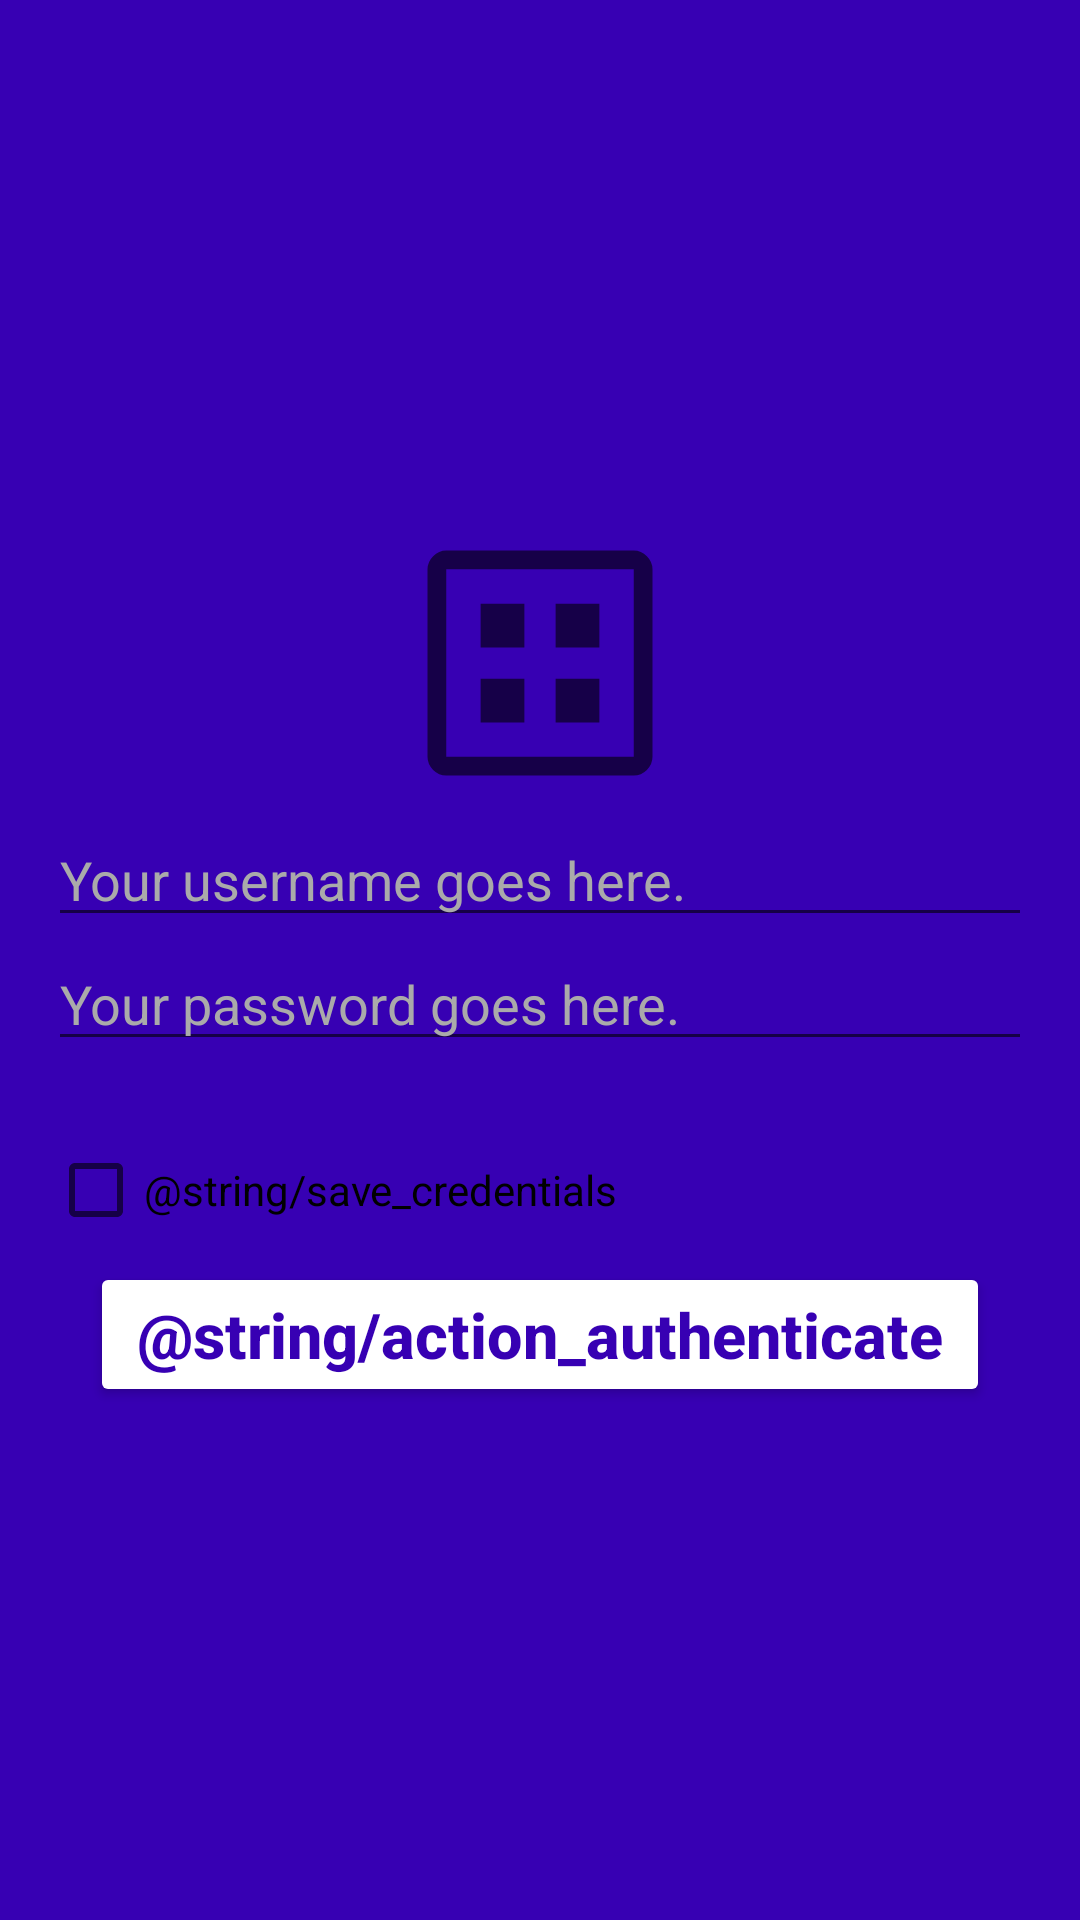

Write the Android layout XML for this screen, with the resource values it uses.
<!-- AndroidManifest.xml: application theme Theme.MyApplication -->
<!-- res/layout/activity_login.xml -->
<?xml version="1.0" encoding="utf-8"?>
<LinearLayout xmlns:android="http://schemas.android.com/apk/res/android"
    android:orientation="vertical"
    android:layout_width="match_parent"
    android:layout_height="match_parent"
    android:background="@color/purple_700"
    android:gravity="center"
    android:padding="16dp">
    
    <ImageView
        android:layout_width="100dp"
        android:layout_height="100dp"
        android:src = "@drawable/ic_launcher_foreground"/>

    <EditText
        android:id="@+id/tet_username"
        android:layout_width="match_parent"
        android:layout_height="wrap_content"
        android:ems="10"
        android:hint="@string/hint_username"
        android:inputType="textPersonName"
        android:textColor = "@color/white"
        android:textColorHint="@android:color/darker_gray"/>

    <EditText
        android:id="@+id/tet_password"
        android:layout_width="match_parent"
        android:layout_height="wrap_content"
        android:ems="10"
        android:hint="@string/hint_password"
        android:inputType="textPassword"
        android:textColor = "@color/white"
        android:textColorHint="@android:color/darker_gray"/>

    <TextView
        android:id="@+id/tv_error"
        android:layout_width="match_parent"
        android:layout_height="wrap_content"
        android:text="@string/error_invalid_credentials"
        android:visibility="invisible"
        android:textColor = "@android:color/holo_red_dark"/>

    <CheckBox
        android:id="@+id/checkBox"
        android:layout_width="match_parent"
        android:layout_height="wrap_content"
        android:text="@string/save_credentials" />

    <Button
        android:id="@+id/btn_auth"
        android:layout_width="wrap_content"
        android:minWidth="300dp"
        android:layout_height="wrap_content"
        android:text="@string/action_authenticate"
        android:textColor = "@color/purple_700"
        android:textStyle = "bold"
        android:textSize="21sp"
        android:textAllCaps="false"
        android:backgroundTint="@color/white"/>

</LinearLayout>
<!-- resources referenced by this layout -->
<resources>
  <color name="purple_700">#FF3700B3</color>
  <color name="white">#FFFFFFFF</color>
  <!-- drawable ic_launcher_foreground (drawable) -->
  <vector xmlns:android="http://schemas.android.com/apk/res/android"
      android:width="108dp"
      android:height="108dp"
      android:viewportWidth="108"
      android:viewportHeight="108"
      android:tint="?attr/colorControlNormal">
    <group android:scaleX="2.25"
        android:scaleY="2.25">
      <path
          android:fillColor="@android:color/white"
          android:pathData="M9,42Q7.8,42 6.9,41.1Q6,40.2 6,39V9Q6,7.8 6.9,6.9Q7.8,6 9,6H39Q40.2,6 41.1,6.9Q42,7.8 42,9V39Q42,40.2 41.1,41.1Q40.2,42 39,42ZM9,39H39Q39,39 39,39Q39,39 39,39V9Q39,9 39,9Q39,9 39,9H9Q9,9 9,9Q9,9 9,9V39Q9,39 9,39Q9,39 9,39ZM9,9Q9,9 9,9Q9,9 9,9V39Q9,39 9,39Q9,39 9,39Q9,39 9,39Q9,39 9,39V9Q9,9 9,9Q9,9 9,9ZM14.5,21.5H21.5V14.5H14.5ZM26.5,21.5H33.5V14.5H26.5ZM14.5,33.5H21.5V26.5H14.5ZM26.5,33.5H33.5V26.5H26.5Z"/>
    </group>
  </vector>
  <string name="error_invalid_credentials">Invalid credentials</string>
  <string name="hint_password">Your password goes here.</string>
  <string name="hint_username">Your username goes here.</string>
  <style name="Theme.MyApplication" parent="Theme.MaterialComponents.DayNight.DarkActionBar">
          
          <item name="colorPrimary">@color/purple_500</item>
          <item name="colorPrimaryVariant">@color/purple_700</item>
          <item name="colorOnPrimary">@color/white</item>
          
          <item name="colorSecondary">@color/teal_200</item>
          <item name="colorSecondaryVariant">@color/teal_700</item>
          <item name="colorOnSecondary">@color/black</item>
          
          <item name="android:statusBarColor" tools:targetApi="l">?attr/colorPrimaryVariant</item>
          
      </style>
  <color name="purple_500">#FF6200EE</color>
  <color name="teal_200">#FF03DAC5</color>
  <color name="teal_700">#FF018786</color>
  <color name="black">#FF000000</color>
</resources>
